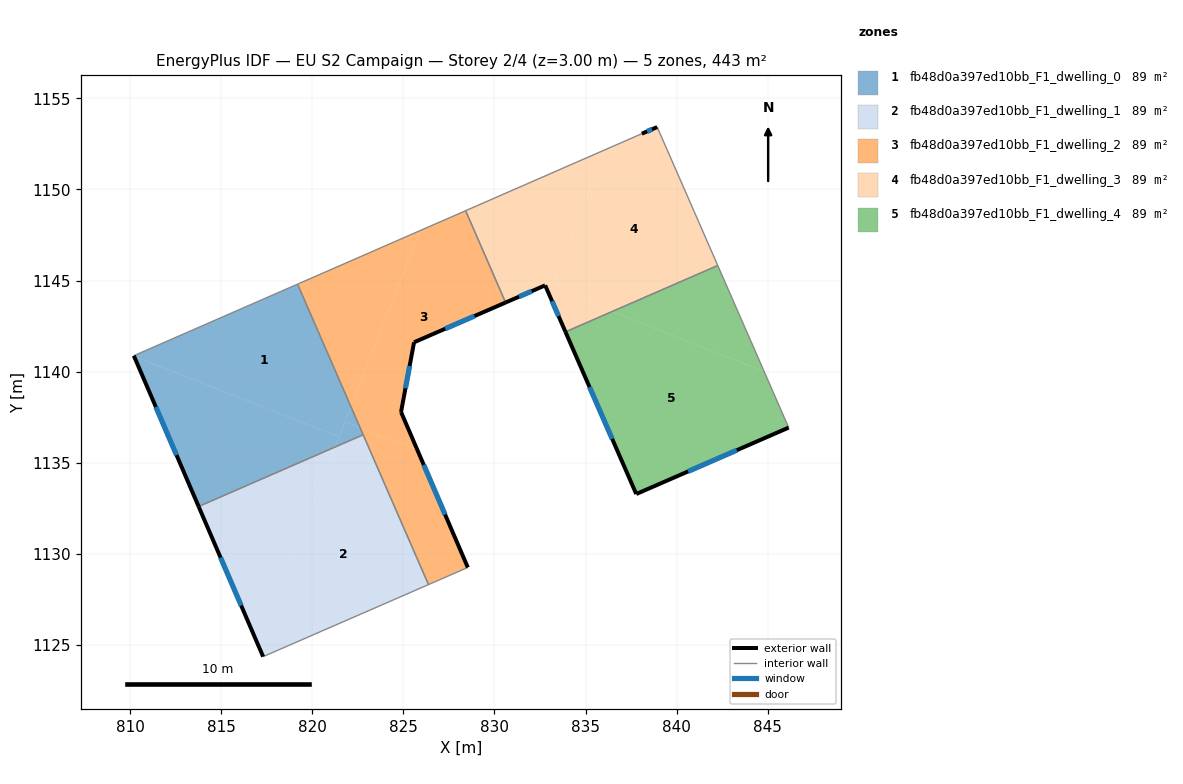
=== STOREY PLAN SPEC (per zone: floor XY polygon, exterior-wall plan segments, windows/doors) ===
zone 1: fb48d0a397ed10bb_F1_dwelling_0  (88.6 m²)
  floor: (819.20, 1144.80) (822.13, 1138.08) (821.48, 1136.42) (810.23, 1140.84) (810.21, 1140.88)
  floor: (821.48, 1136.42) (821.26, 1135.87) (813.77, 1132.60) (810.23, 1140.84)
  floor: (822.13, 1138.08) (822.62, 1136.94) (821.81, 1137.26)
  floor: (822.62, 1136.94) (822.80, 1136.54) (821.26, 1135.87) (821.81, 1137.26)
  exterior wall: (810.21, 1140.88) – (813.77, 1132.60)  [9.0 m]
    window: (811.42, 1138.06) – (812.56, 1135.42)  [2.8 m²]
  interior walls: 3
zone 2: fb48d0a397ed10bb_F1_dwelling_1  (88.6 m²)
  floor: (822.80, 1136.54) (826.38, 1128.32) (817.31, 1124.36) (817.01, 1125.06) (821.26, 1135.87)
  floor: (821.26, 1135.87) (817.01, 1125.06) (813.77, 1132.60)
  exterior wall: (813.77, 1132.60) – (817.31, 1124.36)  [9.0 m]
    window: (814.97, 1129.80) – (816.10, 1127.17)  [2.7 m²]
  interior walls: 3
zone 3: fb48d0a397ed10bb_F1_dwelling_2  (88.6 m²)
  floor: (828.42, 1148.83) (830.61, 1143.80) (825.59, 1141.61) (824.88, 1137.79) (825.77, 1135.71) (822.62, 1136.94) (822.13, 1138.08) (825.92, 1147.74)
  floor: (825.92, 1147.74) (822.13, 1138.08) (819.20, 1144.80)
  floor: (825.77, 1135.71) (828.54, 1129.26) (826.38, 1128.32) (822.62, 1136.94)
  exterior wall: (825.59, 1141.61) – (830.61, 1143.80)  [5.5 m]
    window: (827.30, 1142.36) – (828.91, 1143.05)  [1.7 m²]
  exterior wall: (824.88, 1137.79) – (825.59, 1141.61)  [3.9 m]
    window: (825.12, 1139.09) – (825.35, 1140.31)  [1.2 m²]
  exterior wall: (828.54, 1129.26) – (824.88, 1137.79)  [9.3 m]
    window: (827.30, 1132.16) – (826.12, 1134.88)  [2.8 m²]
  interior walls: 5
zone 4: fb48d0a397ed10bb_F1_dwelling_3  (88.5 m²)
  floor: (838.93, 1153.42) (842.26, 1145.83) (836.45, 1143.30) (833.14, 1144.60) (836.13, 1152.20) (838.09, 1153.06)
  floor: (836.45, 1143.30) (833.90, 1142.19) (832.79, 1144.74) (833.28, 1144.95) (833.14, 1144.60)
  floor: (836.13, 1152.20) (833.28, 1144.95) (830.61, 1143.80) (828.42, 1148.83)
  exterior wall: (838.93, 1153.42) – (838.09, 1153.06)  [0.9 m]
    window: (838.65, 1153.30) – (838.38, 1153.18)  [0.3 m²]
  exterior wall: (832.79, 1144.74) – (833.90, 1142.18)  [2.8 m]
    window: (833.16, 1143.87) – (833.52, 1143.05)  [0.9 m²]
  exterior wall: (830.61, 1143.80) – (832.79, 1144.74)  [2.4 m]
    window: (831.35, 1144.12) – (832.05, 1144.42)  [0.7 m²]
  interior walls: 4
zone 5: fb48d0a397ed10bb_F1_dwelling_4  (88.6 m²)
  floor: (844.80, 1140.02) (846.15, 1136.93) (837.78, 1133.29) (833.90, 1142.19) (836.45, 1143.30)
  floor: (842.26, 1145.83) (844.80, 1140.02) (836.45, 1143.30)
  exterior wall: (837.78, 1133.29) – (846.15, 1136.93)  [9.1 m]
    window: (840.63, 1134.53) – (843.30, 1135.69)  [2.8 m²]
  exterior wall: (833.90, 1142.18) – (837.78, 1133.29)  [9.7 m]
    window: (835.22, 1139.16) – (836.46, 1136.31)  [3.0 m²]
  interior walls: 2

=== DERIVED (storey summary) ===
Building: EU S2 Campaign
Storey: 2 of 4  (floor level z = 3.00 m)
Storey gross floor area: 442.8 m²
Zones on this storey: 5
  - fb48d0a397ed10bb_F1_dwelling_0: floor 88.6 m²; exterior wall 9.0 m (27.0 m²); 1 window(s) 2.8 m²; WWR 10.2%
  - fb48d0a397ed10bb_F1_dwelling_1: floor 88.6 m²; exterior wall 9.0 m (26.9 m²); 1 window(s) 2.7 m²; WWR 10.2%
  - fb48d0a397ed10bb_F1_dwelling_2: floor 88.6 m²; exterior wall 18.7 m (56.0 m²); 3 window(s) 5.7 m²; WWR 10.2%
  - fb48d0a397ed10bb_F1_dwelling_3: floor 88.5 m²; exterior wall 6.1 m (18.2 m²); 3 window(s) 1.9 m²; WWR 10.2%
  - fb48d0a397ed10bb_F1_dwelling_4: floor 88.6 m²; exterior wall 18.8 m (56.5 m²); 2 window(s) 5.8 m²; WWR 10.2%
Zone adjacency (shared interzone walls):
  - fb48d0a397ed10bb_F1_dwelling_0 ↔ fb48d0a397ed10bb_F1_dwelling_1
  - fb48d0a397ed10bb_F1_dwelling_0 ↔ fb48d0a397ed10bb_F1_dwelling_2
  - fb48d0a397ed10bb_F1_dwelling_1 ↔ fb48d0a397ed10bb_F1_dwelling_2
  - fb48d0a397ed10bb_F1_dwelling_2 ↔ fb48d0a397ed10bb_F1_dwelling_3
  - fb48d0a397ed10bb_F1_dwelling_3 ↔ fb48d0a397ed10bb_F1_dwelling_4